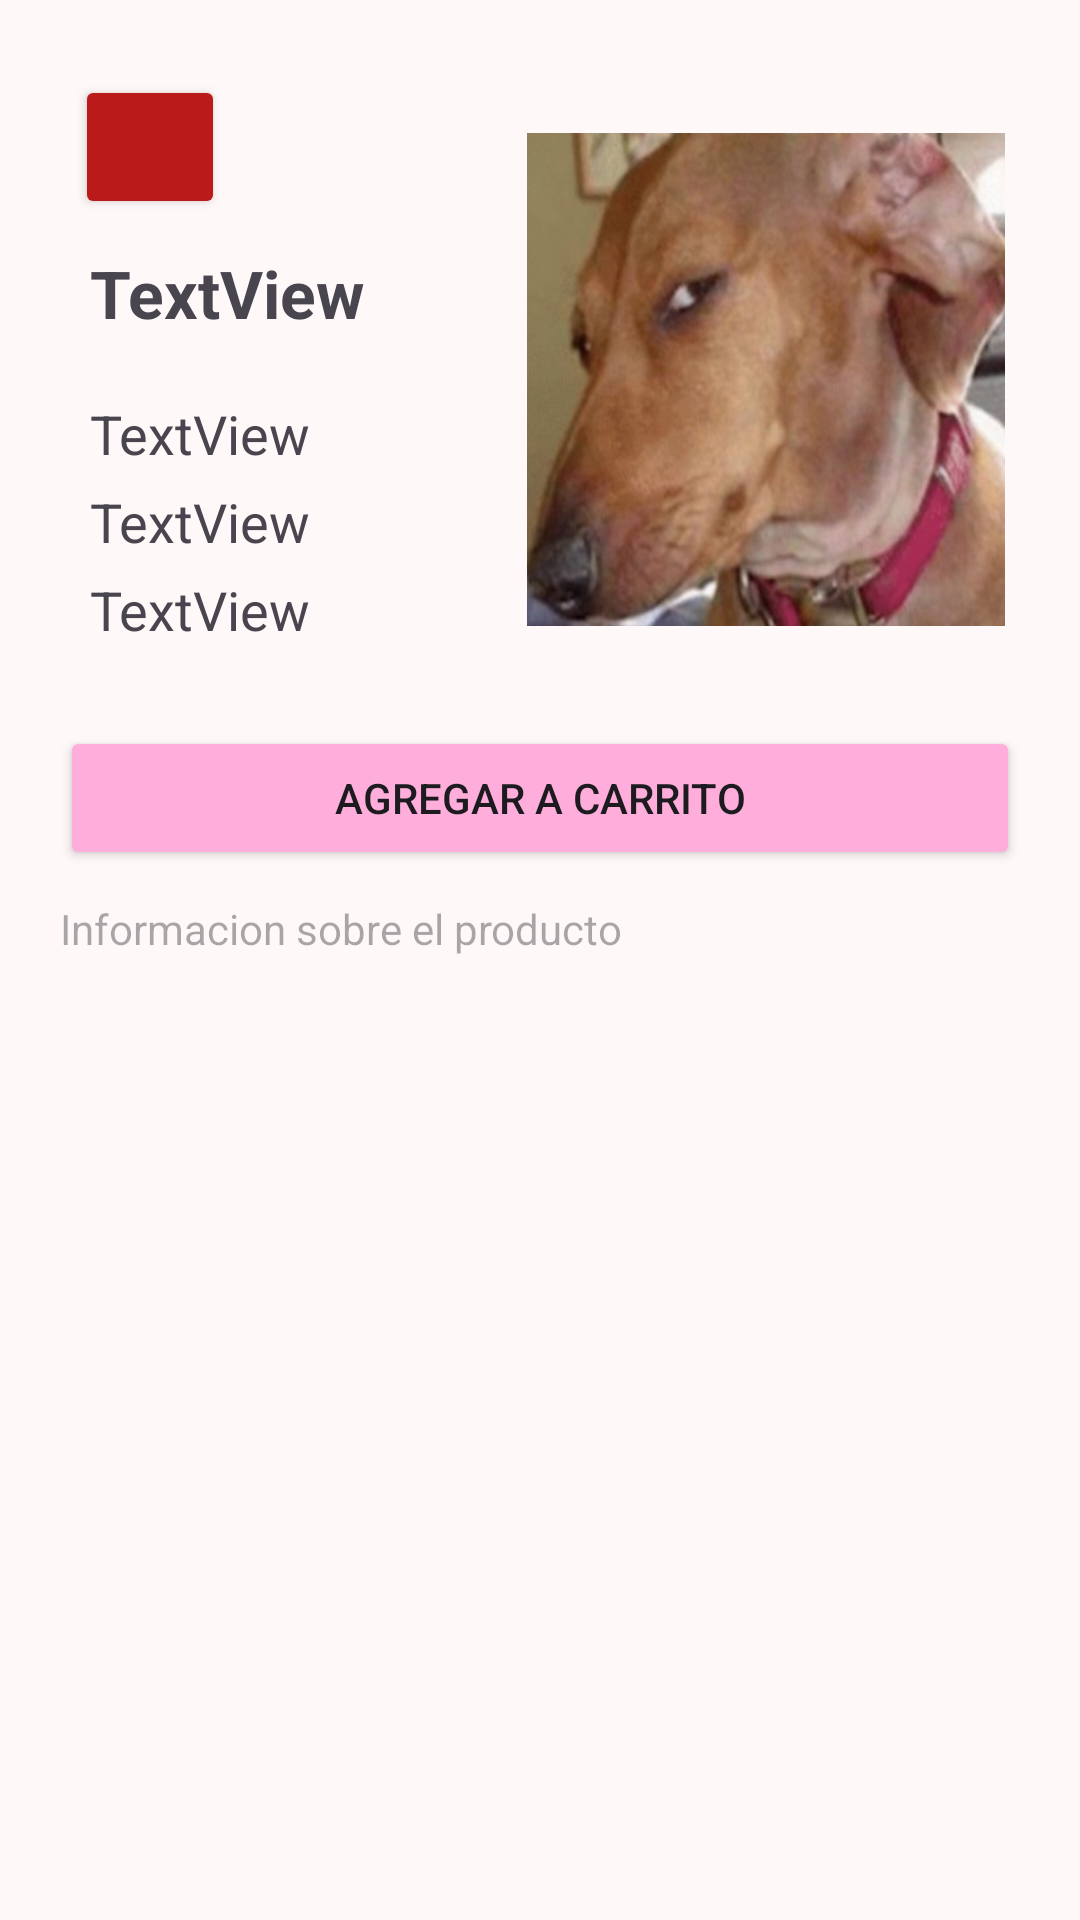

Layout XML and referenced resources for this Android screen:
<!-- AndroidManifest.xml: application theme StyleHouse -->
<!-- res/layout/activity_descripcion.xml -->
<?xml version="1.0" encoding="utf-8"?>
<androidx.constraintlayout.widget.ConstraintLayout xmlns:android="http://schemas.android.com/apk/res/android"
    xmlns:app="http://schemas.android.com/apk/res-auto"
    xmlns:tools="http://schemas.android.com/tools"
    android:layout_width="match_parent"
    android:layout_height="match_parent"
    tools:context=".Descripcion">

    <LinearLayout
        android:id="@+id/linearLayout3"
        android:layout_width="0dp"
        android:layout_height="0dp"
        android:layout_marginStart="20dp"
        android:layout_marginTop="20dp"
        android:layout_marginEnd="20dp"
        android:layout_marginBottom="20dp"
        android:orientation="vertical"
        app:layout_constraintBottom_toBottomOf="parent"
        app:layout_constraintEnd_toEndOf="parent"
        app:layout_constraintHorizontal_bias="0.0"
        app:layout_constraintStart_toStartOf="parent"
        app:layout_constraintTop_toTopOf="parent">

        <LinearLayout
            android:layout_width="match_parent"
            android:layout_height="wrap_content"
            android:layout_marginLeft="5dp"
            android:layout_marginTop="5dp"
            android:layout_marginRight="5dp"
            android:layout_marginBottom="5dp"
            android:orientation="horizontal">

            <LinearLayout
                android:layout_width="267dp"
                android:layout_height="201dp"
                android:layout_weight="1"
                android:orientation="vertical">

                <LinearLayout
                    android:layout_width="wrap_content"
                    android:layout_height="wrap_content"
                    android:layout_weight="0"
                    android:orientation="horizontal">

                    <Button
                        android:id="@+id/btnDescripcionRegresar"
                        android:layout_width="50dp"
                        android:layout_height="wrap_content"
                        android:layout_weight="0"
                        android:backgroundTint="@color/md_theme_error"
                        app:icon="?attr/homeAsUpIndicator"
                        app:iconGravity="textStart"
                        app:iconPadding="0dp"
                        app:iconSize="35dp" />

                </LinearLayout>

                <LinearLayout
                    android:layout_width="match_parent"
                    android:layout_height="wrap_content"
                    android:layout_marginLeft="5dp"
                    android:layout_marginRight="5dp"
                    android:layout_weight="1"
                    android:orientation="vertical">

                    <TextView
                        android:id="@+id/lblDescripcionNombre"
                        android:layout_width="match_parent"
                        android:layout_height="wrap_content"
                        android:layout_weight="0"
                        android:paddingTop="10dp"
                        android:paddingBottom="10dp"
                        android:text="TextView"
                        android:textSize="22dp"
                        android:textStyle="bold" />

                    <TextView
                        android:id="@+id/lblDescripcionMarca"
                        android:layout_width="match_parent"
                        android:layout_height="wrap_content"
                        android:layout_marginTop="10dp"
                        android:layout_weight="0"
                        android:text="TextView"
                        android:textSize="18sp" />

                    <TextView
                        android:id="@+id/lblDescripcionTalla"
                        android:layout_width="match_parent"
                        android:layout_height="wrap_content"
                        android:layout_marginTop="5dp"
                        android:layout_weight="0"
                        android:text="TextView"
                        android:textSize="18sp" />

                    <TextView
                        android:id="@+id/lblDescripcionPrecio"
                        android:layout_width="match_parent"
                        android:layout_height="wrap_content"
                        android:layout_marginTop="5dp"
                        android:layout_weight="0"
                        android:text="TextView"
                        android:textSize="18sp" />

                </LinearLayout>

            </LinearLayout>

            <ImageView
                android:id="@+id/imgDescripcion"
                android:layout_width="277dp"
                android:layout_height="201dp"
                android:layout_marginStart="01dp"
                android:layout_marginLeft="01dp"
                android:layout_marginTop="01dp"
                android:layout_marginRight="10dp"
                android:layout_weight="1"
                app:srcCompat="@drawable/dog" />

        </LinearLayout>

        <Button
            android:id="@+id/btnAgregarCarrito"
            android:layout_width="match_parent"
            android:layout_height="wrap_content"
            android:layout_marginTop="10dp"
            android:layout_weight="0"
            android:backgroundTint="@color/md_theme_inversePrimary"
            android:text="Agregar a carrito"
            app:icon="@drawable/carrito"
            app:iconGravity="textStart"
            app:iconPadding="10dp" />

        <TextView
            android:id="@+id/lblDescripcion"
            android:layout_width="match_parent"
            android:layout_height="match_parent"
            android:layout_marginTop="10dp"
            android:hint="Informacion sobre el producto" />

    </LinearLayout>

</androidx.constraintlayout.widget.ConstraintLayout>
<!-- resources referenced by this layout -->
<resources>
  <color name="md_theme_error">#BA1A1A</color>
  <color name="md_theme_inversePrimary">#FFAEDC</color>
  <color name="md_theme_primary">#860066</color>
  <color name="md_theme_onPrimary">#FFFFFF</color>
  <color name="md_theme_primaryContainer">#B5348E</color>
  <color name="md_theme_onPrimaryContainer">#FFFFFF</color>
  <color name="md_theme_secondary">#2D2B27</color>
  <color name="md_theme_onSecondary">#FFFFFF</color>
  <color name="md_theme_secondaryContainer">#4F4C48</color>
  <color name="md_theme_onSecondaryContainer">#EFE9E3</color>
  <color name="md_theme_tertiary">#131311</color>
  <color name="md_theme_onTertiary">#FFFFFF</color>
  <color name="md_theme_tertiaryContainer">#333230</color>
  <color name="md_theme_onTertiaryContainer">#C4C0BD</color>
  <color name="md_theme_onError">#FFFFFF</color>
  <color name="md_theme_errorContainer">#FFDAD6</color>
  <color name="md_theme_onErrorContainer">#410002</color>
  <color name="md_theme_background">#FFF8F8</color>
  <color name="md_theme_onBackground">#23191E</color>
  <color name="md_theme_surface">#FFF8F8</color>
  <color name="md_theme_onSurface">#23191E</color>
  <color name="md_theme_surfaceVariant">#F7DBE8</color>
  <color name="md_theme_onSurfaceVariant">#54414B</color>
  <color name="md_theme_outline">#87717C</color>
  <color name="md_theme_outlineVariant">#DABFCC</color>
  <color name="md_theme_inverseSurface">#392D33</color>
  <color name="md_theme_inverseOnSurface">#FFECF3</color>
  <color name="md_theme_primaryFixed">#FFD8EB</color>
  <color name="md_theme_onPrimaryFixed">#3B002C</color>
  <color name="md_theme_primaryFixedDim">#FFAEDC</color>
  <color name="md_theme_onPrimaryFixedVariant">#880068</color>
  <color name="md_theme_secondaryFixed">#E8E1DB</color>
  <color name="md_theme_onSecondaryFixed">#1D1B18</color>
  <color name="md_theme_secondaryFixedDim">#CBC5C0</color>
  <color name="md_theme_onSecondaryFixedVariant">#494642</color>
  <color name="md_theme_tertiaryFixed">#E6E2DE</color>
  <color name="md_theme_onTertiaryFixed">#1C1B1A</color>
  <color name="md_theme_tertiaryFixedDim">#C9C6C2</color>
  <color name="md_theme_onTertiaryFixedVariant">#484644</color>
  <color name="md_theme_surfaceDim">#E8D5DD</color>
  <color name="md_theme_surfaceBright">#FFF8F8</color>
  <color name="md_theme_surfaceContainerLowest">#FFFFFF</color>
  <color name="md_theme_surfaceContainerLow">#FFF0F5</color>
  <color name="md_theme_surfaceContainer">#FDE9F1</color>
  <color name="md_theme_surfaceContainerHigh">#F7E3EB</color>
  <color name="md_theme_surfaceContainerHighest">#F1DDE5</color>
</resources>
